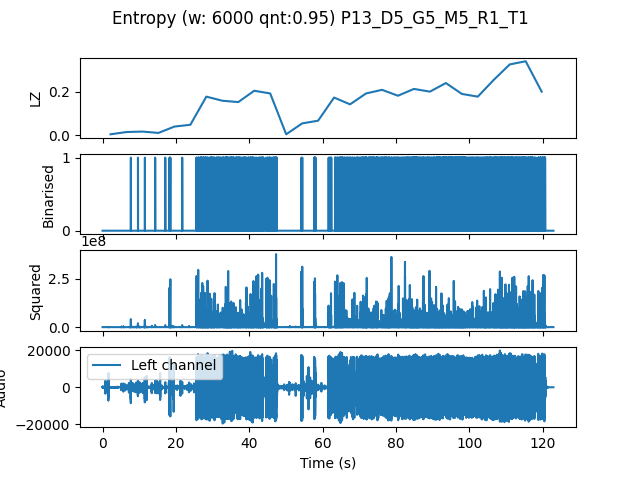

Values plotted in this chart, from the file beside it:
, t0, LZ, CTW
mean, 169426, 0.1497, 0.1738
0.0, 0.0, 0.004184, 0.0004299
4.354, 4.354, 0.01464, 0.01162
8.707, 8.707, 0.01673, 0.01067
13.06, 13.06, 0.01046, 0.004336
17.41, 17.41, 0.03974, 0.03785
21.77, 21.77, 0.04811, 0.07162
26.12, 26.12, 0.1778, 0.2021
30.48, 30.48, 0.159, 0.1716
34.83, 34.83, 0.1527, 0.1559
39.18, 39.18, 0.205, 0.2203
43.54, 43.54, 0.1924, 0.2696
47.89, 47.89, 0.004184, 0.0004299
52.24, 52.24, 0.05439, 0.0554
56.6, 56.6, 0.06694, 0.07977
60.95, 60.95, 0.1736, 0.1912
65.31, 65.31, 0.1422, 0.1495
69.66, 69.66, 0.1924, 0.2109
74.01, 74.01, 0.2092, 0.2405
78.37, 78.37, 0.182, 0.2007
82.72, 82.72, 0.2134, 0.2345
87.07, 87.07, 0.2008, 0.2724
91.43, 91.43, 0.2406, 0.245
95.78, 95.78, 0.1904, 0.2512
100.1, 100.1, 0.1778, 0.2039
104.5, 104.5, 0.2552, 0.3242
108.8, 108.8, 0.3263, 0.3799
113.2, 113.2, 0.341, 0.3861
117.6, 117.6, 0.2008, 0.2855
